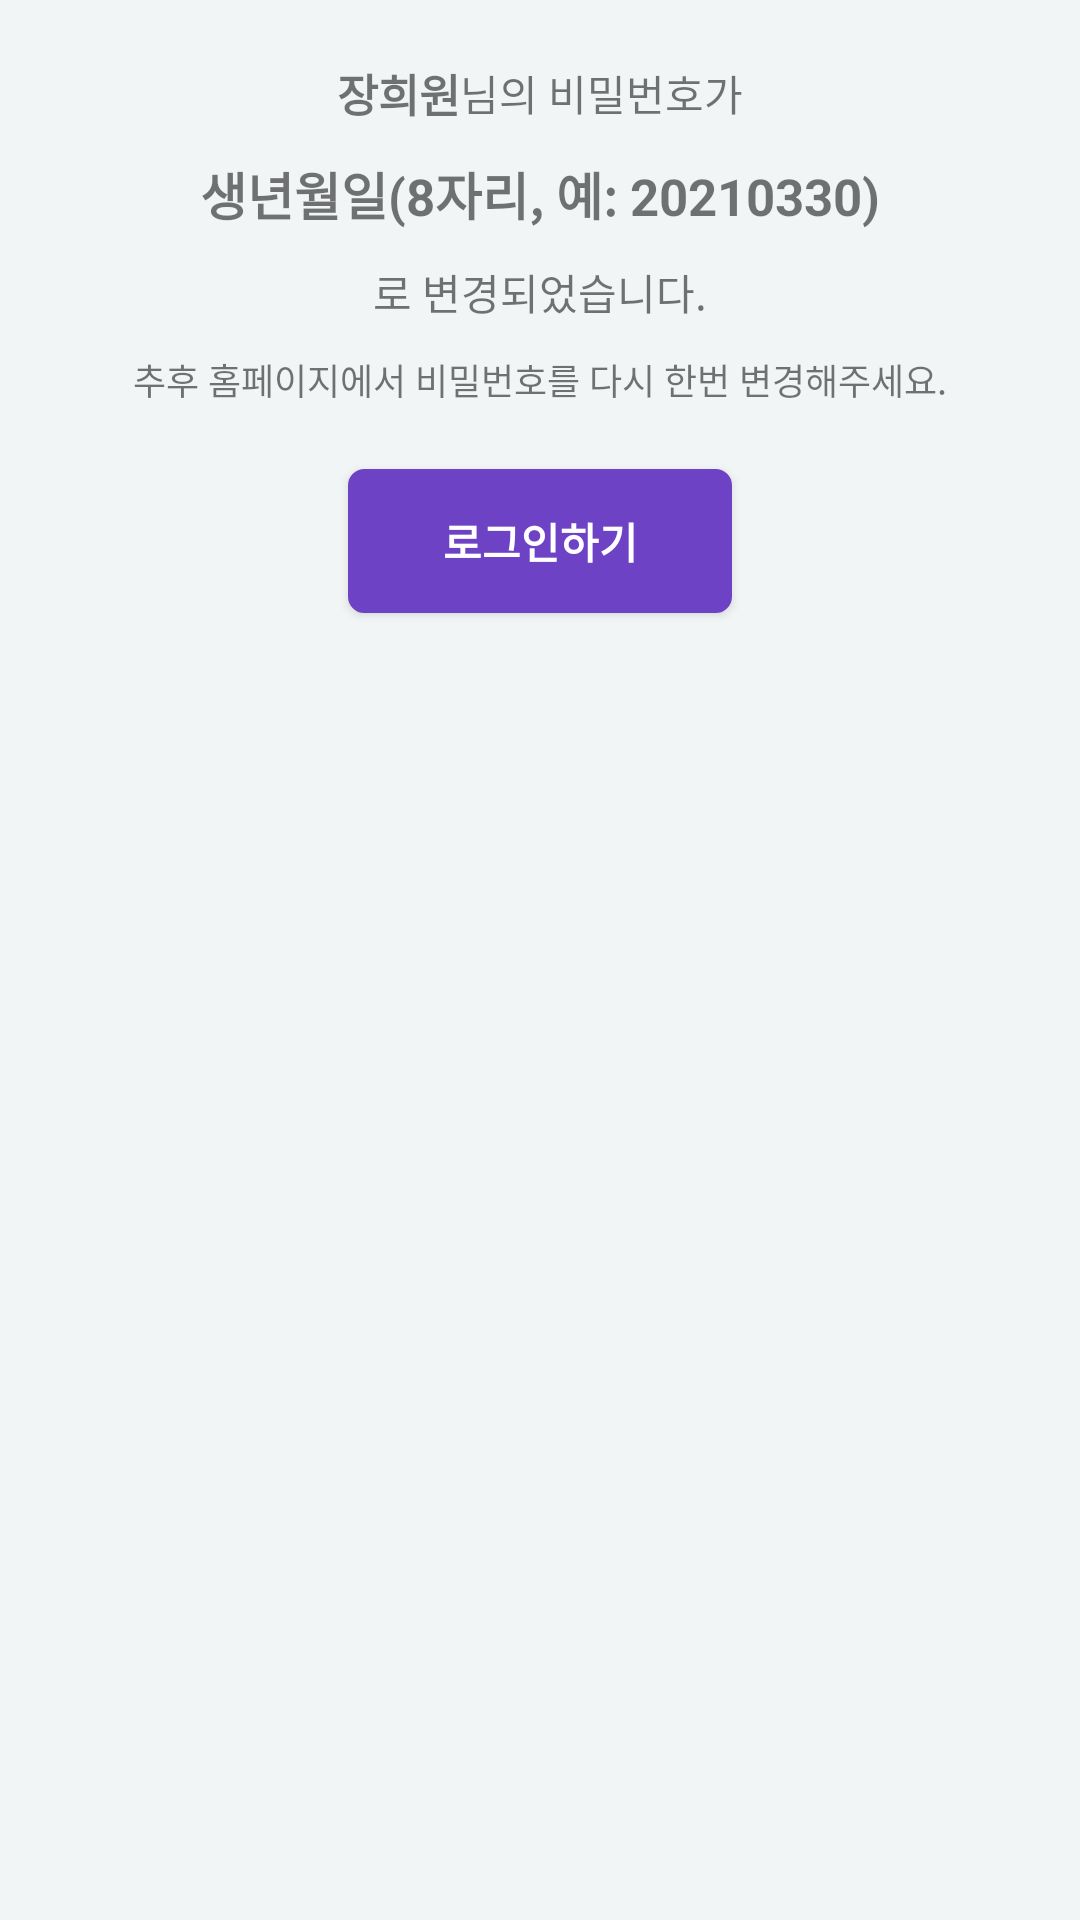

Android layout source for this screen:
<!-- AndroidManifest.xml: application theme AppTheme -->
<!-- res/layout/a04_cs_find_pw_result_alert.xml -->
<?xml version="1.0" encoding="utf-8"?>
<LinearLayout xmlns:android="http://schemas.android.com/apk/res/android"
    android:layout_width="match_parent"
    android:layout_height="match_parent"
    android:background="#F2F5F6"
    android:gravity="center_horizontal"
    android:orientation="vertical">

    <LinearLayout
        android:layout_width="match_parent"
        android:layout_height="wrap_content"
        android:layout_marginTop="20dp"
        android:gravity="center"
        android:orientation="horizontal">

        <TextView
            android:id="@+id/a04_pw_name"
            android:layout_width="wrap_content"
            android:layout_height="wrap_content"
            android:text="장희원"
            android:textSize="15dp"
            android:textStyle="bold" />

        <TextView
            android:layout_width="wrap_content"
            android:layout_height="wrap_content"
            android:text="님의 비밀번호가"
            android:textSize="14dp" />
    </LinearLayout>

    <TextView
        android:id="@+id/a04_pw_init"
        android:layout_width="wrap_content"
        android:layout_height="wrap_content"
        android:layout_marginTop="10dp"
        android:layout_marginBottom="10dp"
        android:text="생년월일(8자리, 예: 20210330)"
        android:textSize="17dp"
        android:textStyle="bold" />

    <TextView
        android:layout_width="wrap_content"
        android:layout_height="wrap_content"
        android:layout_marginBottom="10dp"
        android:text="로 변경되었습니다."
        android:textSize="14dp" />

    <TextView
        android:layout_width="wrap_content"
        android:layout_height="wrap_content"
        android:layout_marginBottom="10dp"
        android:text="추후 홈페이지에서 비밀번호를 다시 한번 변경해주세요."
        android:textSize="12dp" />

    <Button
        android:id="@+id/a04_pw_login"
        android:layout_width="130dp"
        android:layout_height="50dp"
        android:layout_gravity="center"
        android:layout_marginTop="10dp"
        android:layout_marginBottom="10dp"
        android:background="@drawable/btn_back_color"
        android:text="로그인하기"
        android:textColor="#FFFFFF"
        android:textStyle="bold" />


</LinearLayout>
<!-- resources referenced by this layout -->
<resources>
  <!-- drawable btn_back_color (drawable) -->
  <?xml version="1.0" encoding="utf-8"?>
  <layer-list xmlns:android="http://schemas.android.com/apk/res/android">
      <item
          android:top="1dp"
          android:right="1dp"
          android:bottom="1dp"
          android:left="1dp">
  
          <shape android:shape="rectangle">
              <stroke android:width="1dp" android:color="#6e42c4" />
              <solid android:color="#6e42c4" />
              <corners
                  android:bottomLeftRadius="5dp"
                  android:bottomRightRadius="5dp"
                  android:topLeftRadius="5dp"
                  android:topRightRadius="5dp" />
          </shape>
      </item>
  </layer-list>
  <style name="AppTheme" parent="Theme.AppCompat.Light.NoActionBar">
          
          <item name="windowNoTitle">true</item>
          <item name="windowActionBar">false</item>
          <item name="colorPrimary">#EB6B6C</item>
          <item name="android:windowFullscreen">true</item>
          <item name="android:windowTranslucentStatus">true</item>
          <item name="android:statusBarColor" tools:targetApi="l">#F2F5F6</item>
          <item name="android:windowLightStatusBar" tools:targetApi="m">true</item>
          <item name="colorAccent">@color/colorAccent</item>
      </style>
  <color name="colorAccent">#D81B60</color>
</resources>
